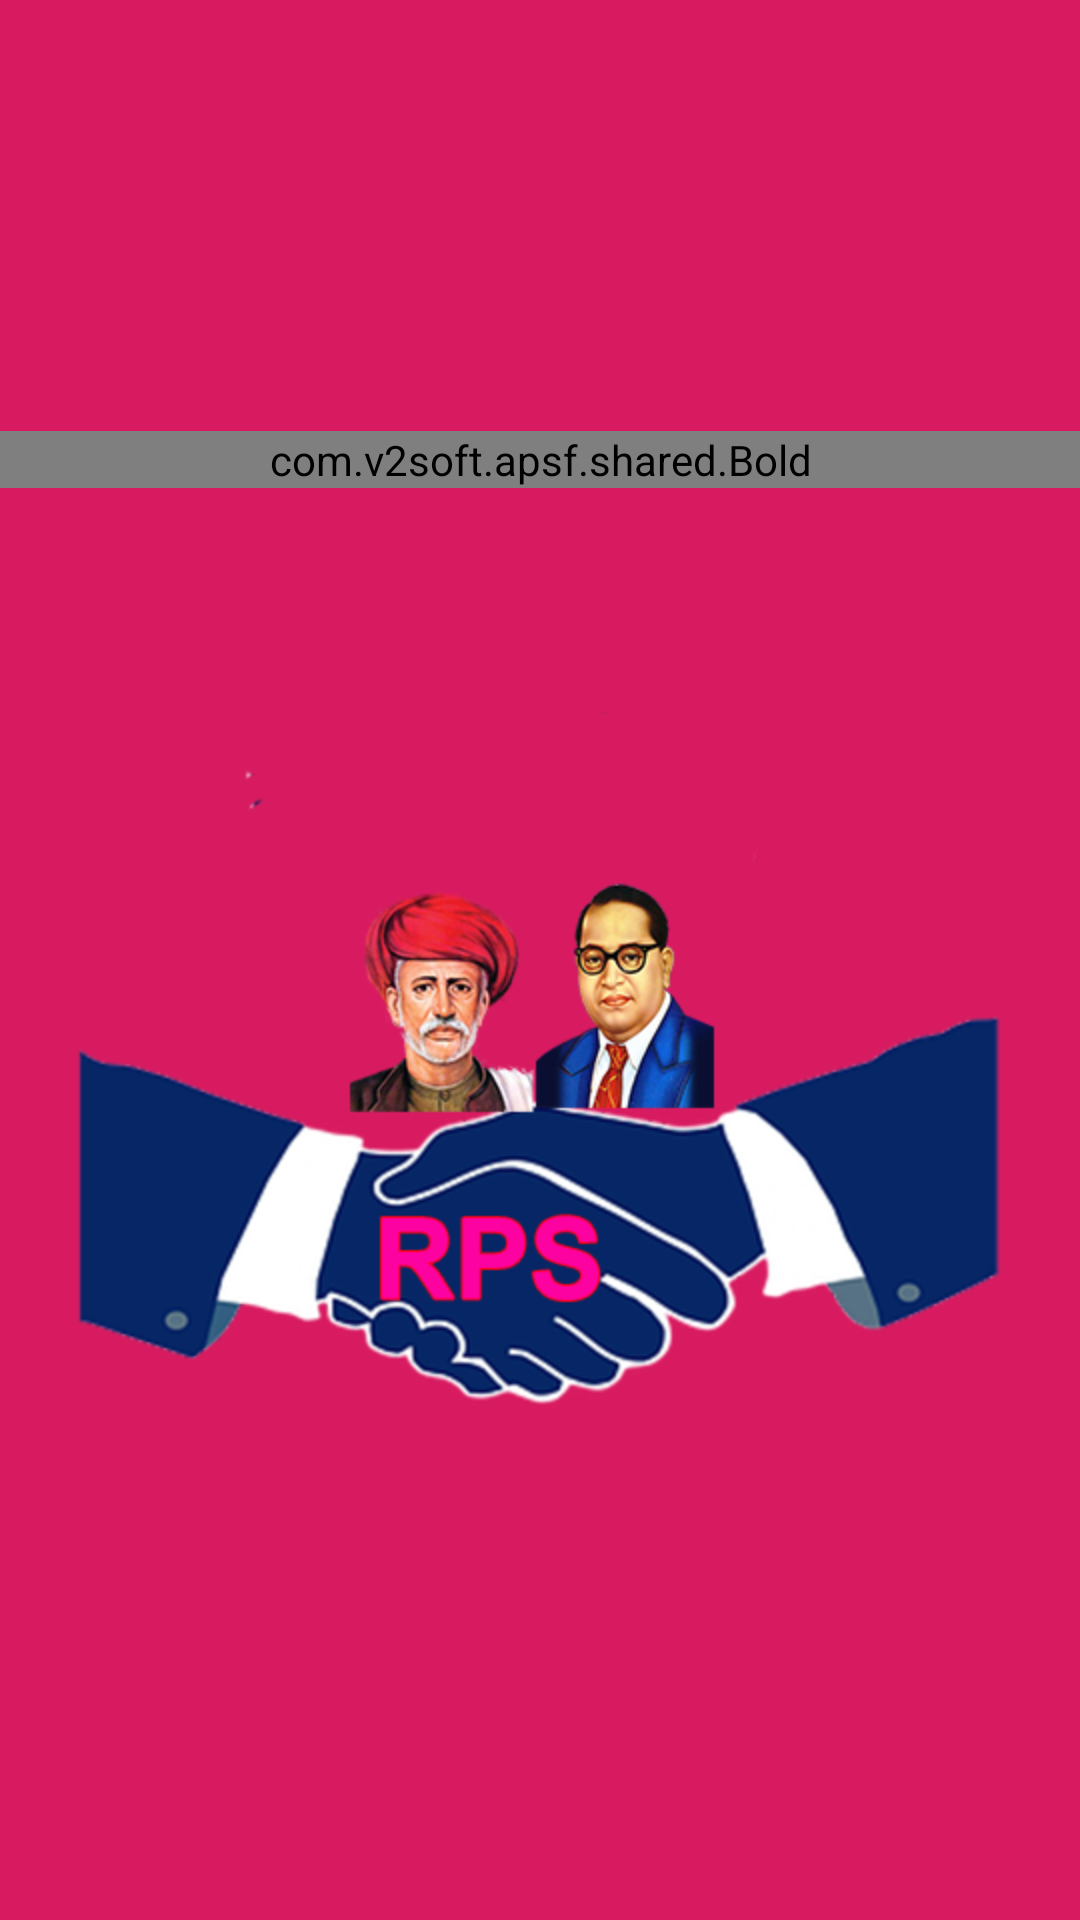

Write the Android layout XML for this screen, with the resource values it uses.
<!-- AndroidManifest.xml: application theme AppTheme -->
<!-- res/layout/splash.xml -->
<?xml version="1.0" encoding="utf-8"?>
<RelativeLayout xmlns:android="http://schemas.android.com/apk/res/android"
    android:layout_width="match_parent"
    android:layout_height="match_parent"
    android:background="@color/colorPrimary"
    android:gravity="center"
    android:orientation="vertical">

    <com.v2soft.apsf.shared.Bold
        android:id="@+id/apcc1"
        android:layout_width="match_parent"
        android:layout_height="wrap_content"
        android:layout_centerHorizontal="true"
        android:gravity="center"
        android:text="Welcome to RPS"
        android:textColor="@color/white"
        android:textSize="@dimen/dpw28" />

    <ImageView
        android:id="@+id/image"
        android:layout_width="wrap_content"
        android:layout_height="wrap_content"
        android:layout_below="@id/apcc1"
        android:layout_centerHorizontal="true"
        android:layout_gravity="center"
        android:background="@drawable/rps" />

</RelativeLayout>
<!-- resources referenced by this layout -->
<resources>
  <color name="colorPrimary">#d81b60</color>
  <color name="white">#FFFFFF</color>
  <dimen name="dpw28">28dp</dimen>
  <!-- drawable rps: png bitmap (drawable-hdpi, 125228 bytes) -->
  <style name="AppTheme" parent="Theme.AppCompat.Light.NoActionBar">
          
          <item name="colorPrimary">@color/colorPrimary</item>
          <item name="colorPrimaryDark">@color/colorPrimaryDark</item>
          <item name="colorAccent">@color/colorAccent</item>
      </style>
  <color name="colorPrimaryDark">#d81b60</color>
  <color name="colorAccent">#FF4081</color>
</resources>
